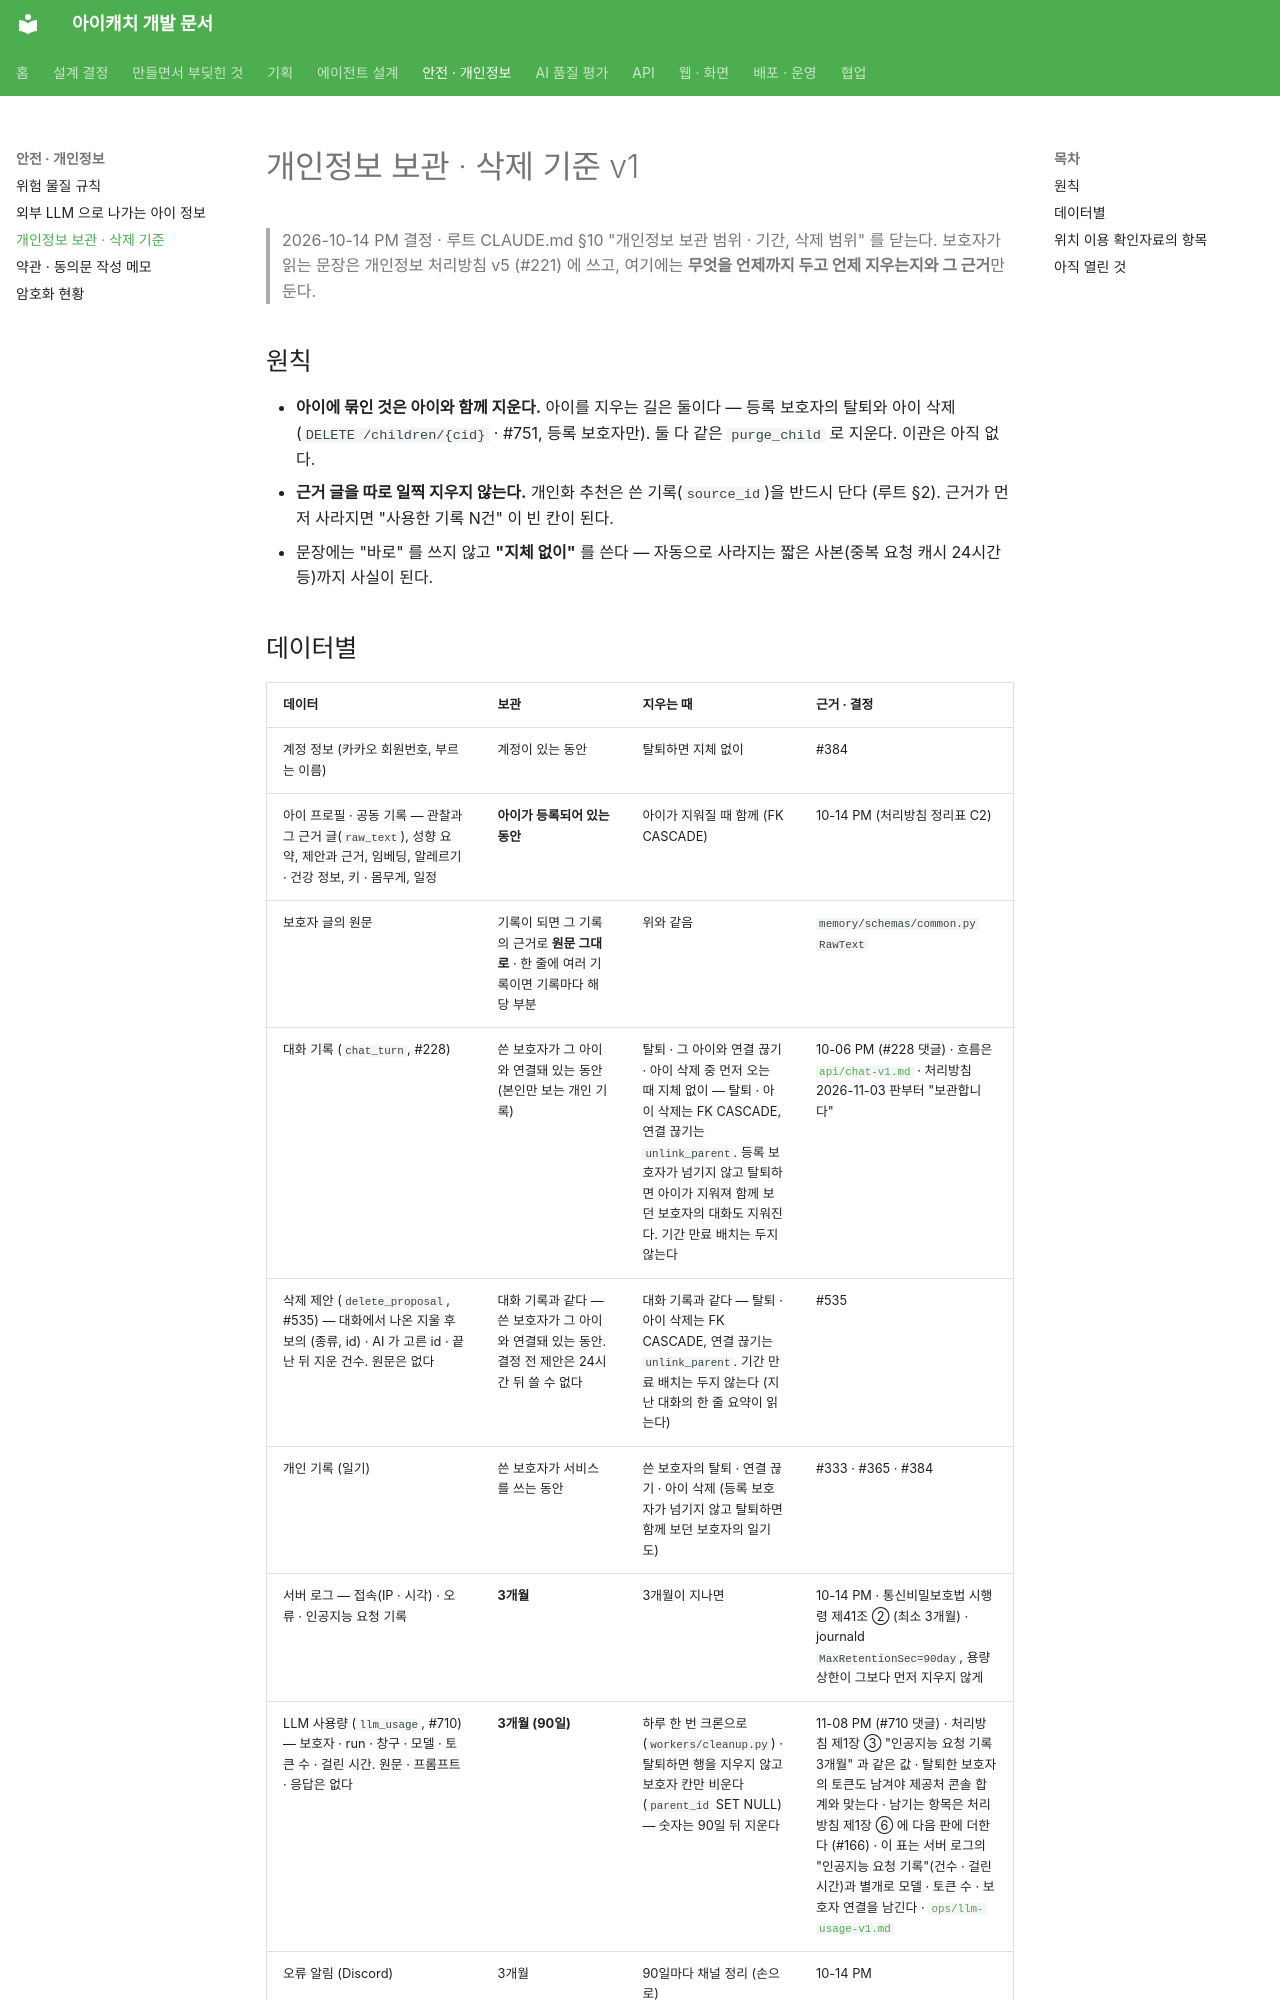

repository: kakaotechcampus-4/ktc4-pusan-3 · page: safety/retention-v1/index.html · generator: mkdocs

# 개인정보 보관 · 삭제 기준 v1

> 2026-10-14 PM 결정 · 루트 CLAUDE.md §10 "개인정보 보관 범위 · 기간, 삭제 범위" 를 닫는다.
> 보호자가 읽는 문장은 개인정보 처리방침 v5 (#221) 에 쓰고, 여기에는 **무엇을 언제까지 두고 언제 지우는지와 그 근거**만 둔다.

## 원칙

- **아이에 묶인 것은 아이와 함께 지운다.** 아이를 지우는 길은 둘이다 — 등록 보호자의 탈퇴와 아이 삭제(`DELETE /children/{cid}` · #751, 등록 보호자만). 둘 다 같은 `purge_child` 로 지운다. 이관은 아직 없다.
- **근거 글을 따로 일찍 지우지 않는다.** 개인화 추천은 쓴 기록(`source_id`)을 반드시 단다 (루트 §2). 근거가 먼저 사라지면 "사용한 기록 N건" 이 빈 칸이 된다.
- 문장에는 "바로" 를 쓰지 않고 **"지체 없이"** 를 쓴다 — 자동으로 사라지는 짧은 사본(중복 요청 캐시 24시간 등)까지 사실이 된다.
